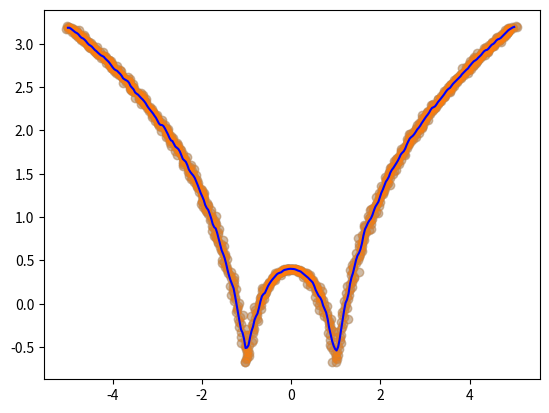

The matplotlib source for this figure:
# 9
import numpy as np
import matplotlib.pyplot as plt

# Generating Data
x = np.linspace(-5, 5, 1000)
y = np.log(np.abs((x ** 2) - 1) + 0.5)
x = x + np.random.normal(scale=0.05, size=1000)
plt.scatter(x, y, alpha=0.3)


# Locally Weighted Regression Functions
def local_regression(x0, x, y, tau):
  x0 = np.r_[1, x0]
  x = np.c_[np.ones(len(x)), x]
  xw = x.T * radial_kernel(x0, x, tau)
  beta = np.linalg.pinv(xw @ x) @ xw @ y
  return x0 @ beta


def radial_kernel(x0, x, tau):
  return np.exp(np.sum((x - x0) ** 2, axis=1) / (-2 * tau ** 2))
# Plotting Function
def plot_lr(tau):
  domain = np.linspace(-5, 5, num=300)
  pred = [local_regression(x0, x, y, tau) for x0 in domain]
  plt.scatter(x, y, alpha=0.3)
  plt.plot(domain, pred, color="blue")
  plt.show() # Corrected show() function
  return plt


# Plotting with specified bandwidth (tau)
plot_lr(0.03)